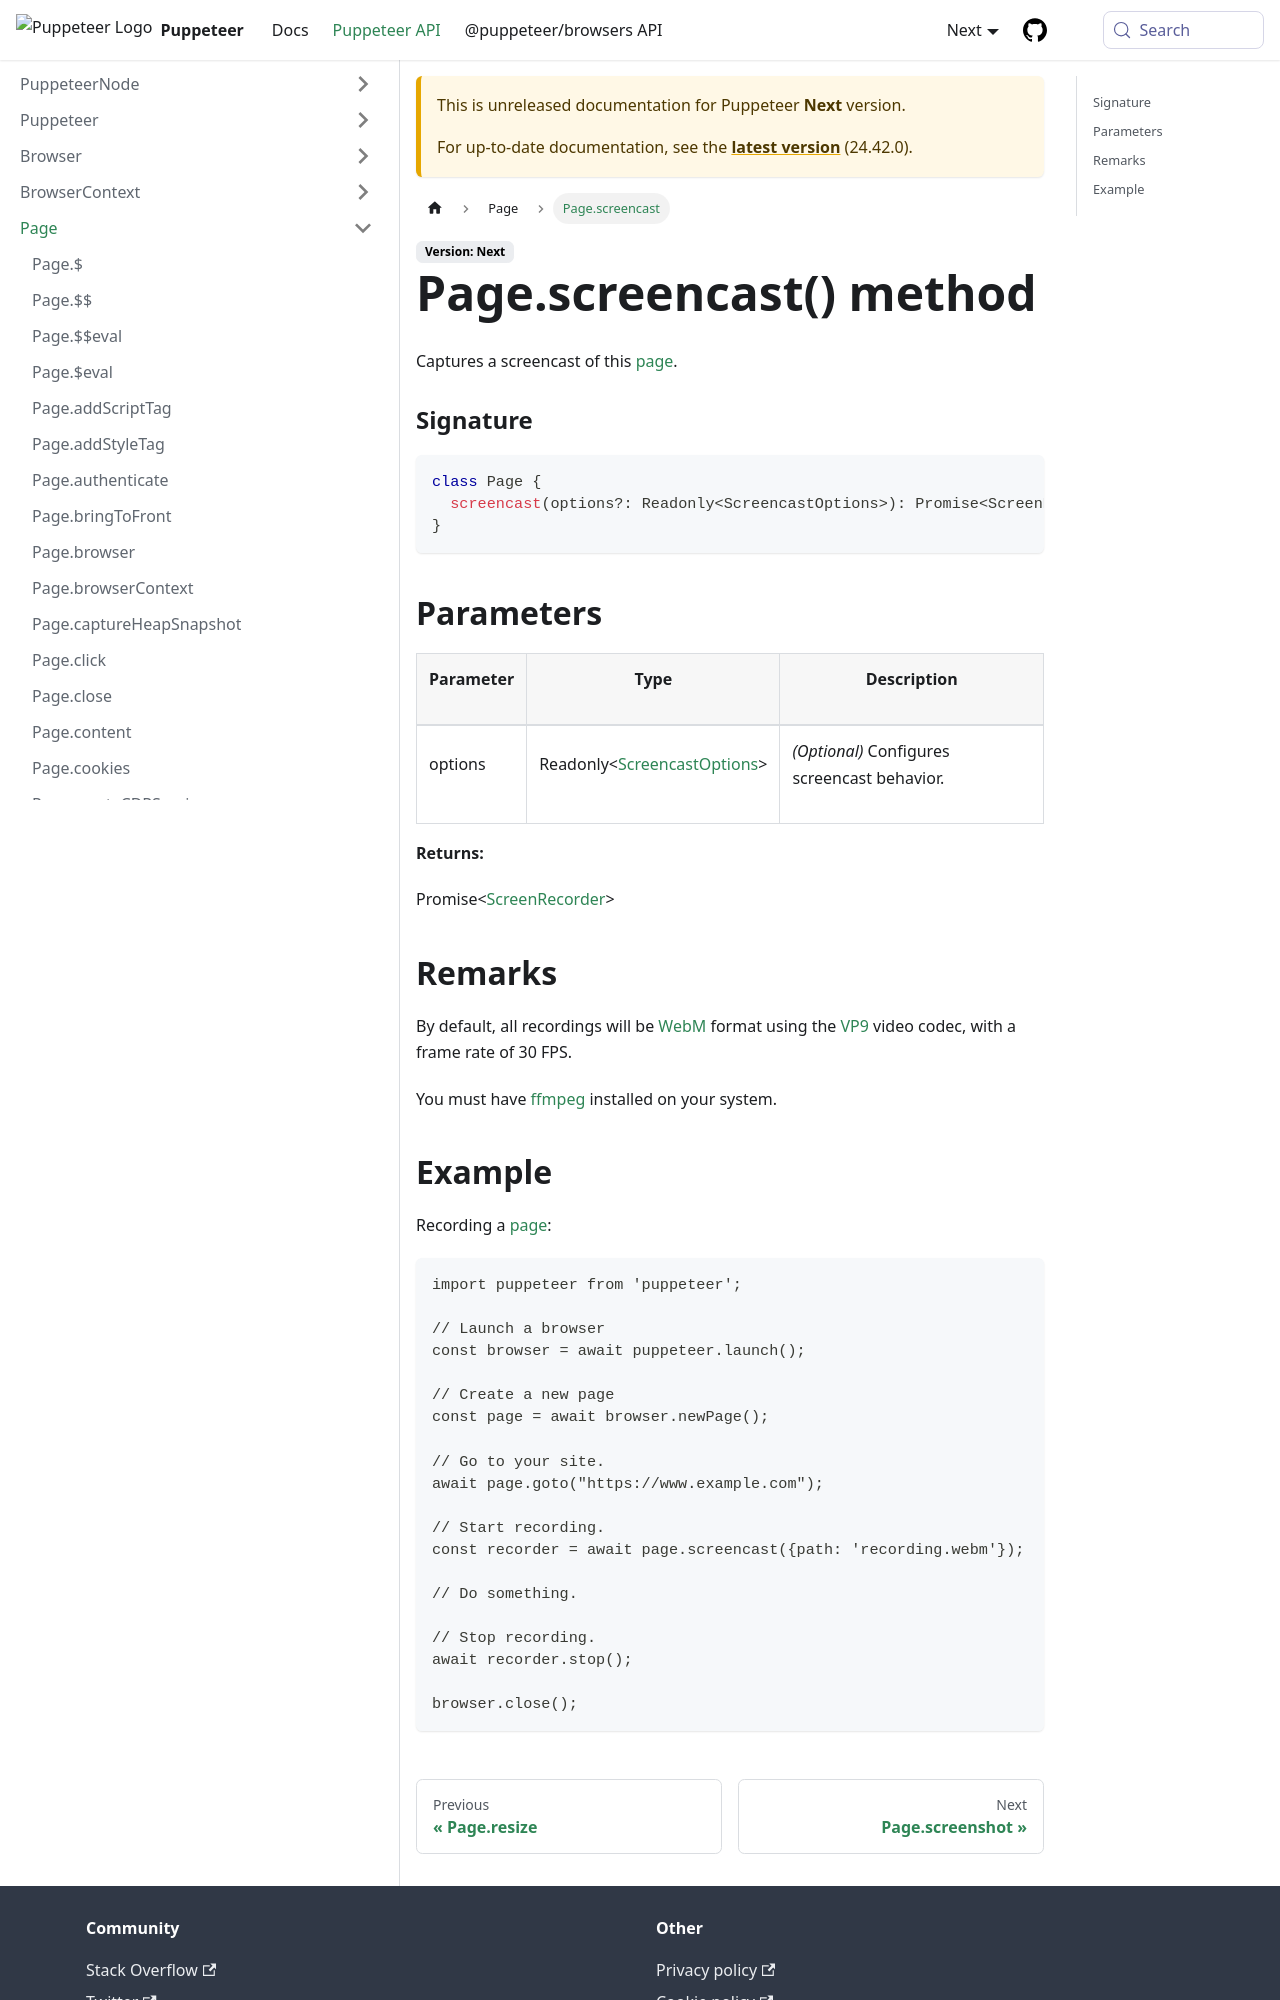

repository: fernandoesteban2408-ux/improved-funicular · page: next/api/puppeteer.page.screencast.html · generator: docusaurus

---
sidebar_label: Page.screencast
---

# Page.screencast() method

Captures a screencast of this [page](./puppeteer.page.md).

### Signature

```typescript
class Page {
  screencast(options?: Readonly<ScreencastOptions>): Promise<ScreenRecorder>;
}
```

## Parameters

<table><thead><tr><th>

Parameter

</th><th>

Type

</th><th>

Description

</th></tr></thead>
<tbody><tr><td>

options

</td><td>

Readonly&lt;[ScreencastOptions](./puppeteer.screencastoptions.md)&gt;

</td><td>

_(Optional)_ Configures screencast behavior.

</td></tr>
</tbody></table>

**Returns:**

Promise&lt;[ScreenRecorder](./puppeteer.screenrecorder.md)&gt;

## Remarks

By default, all recordings will be [WebM](https://www.webmproject.org/) format using the [VP9](https://www.webmproject.org/vp9/) video codec, with a frame rate of 30 FPS.

You must have [ffmpeg](https://ffmpeg.org/) installed on your system.
